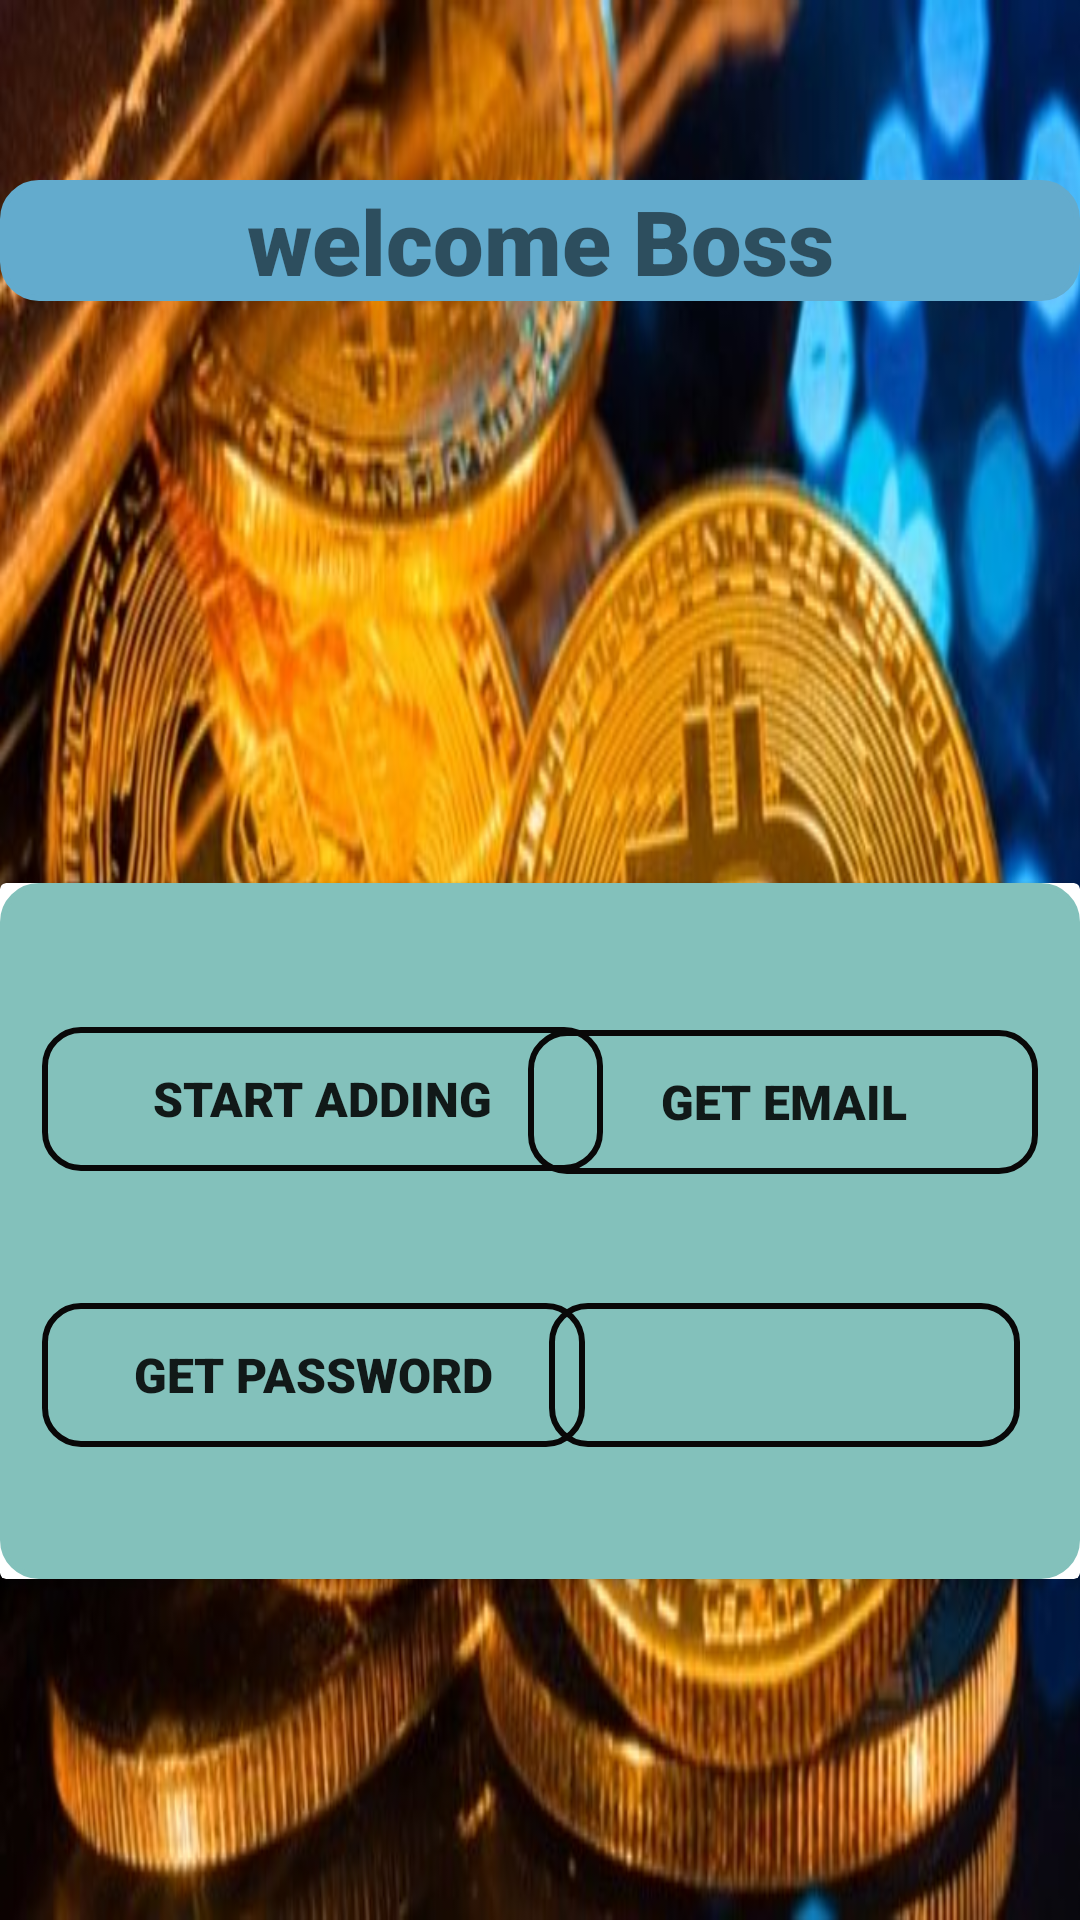

The Android layout XML behind this screen, and the referenced resources:
<!-- AndroidManifest.xml: application theme AppTheme -->
<!-- res/layout/fragment_manager_home.xml -->
<?xml version="1.0" encoding="utf-8"?>
<androidx.constraintlayout.widget.ConstraintLayout xmlns:android="http://schemas.android.com/apk/res/android"
    xmlns:tools="http://schemas.android.com/tools"
    android:layout_width="match_parent"
    android:layout_height="match_parent"
    xmlns:app="http://schemas.android.com/apk/res-auto"
    android:background="@drawable/boss"
    tools:context=".presentation.screens.home.ManagerHomeFragment">

    <TextView
        android:id="@+id/title_HomeBoss"
        android:layout_width="match_parent"
        android:layout_height="wrap_content"
        android:layout_marginTop="60dp"
        android:background="@drawable/btn_top"
        android:fontFamily="sans-serif-black"
        android:gravity="center"
        android:backgroundTint="#63ABCD"
        android:text="welcome Boss"
        android:textSize="30sp"
        app:layout_constraintEnd_toEndOf="parent"
        app:layout_constraintHorizontal_bias="0.0"
        app:layout_constraintStart_toStartOf="parent"
        app:layout_constraintTop_toTopOf="parent" />

    <androidx.cardview.widget.CardView
        android:id="@+id/cardViewBoss"
        android:layout_width="match_parent"
        android:layout_height="232dp"
        android:layout_marginTop="80dp"
        android:background="@drawable/btn_top"
        app:layout_constraintBottom_toBottomOf="parent"
        app:layout_constraintEnd_toEndOf="parent"
        app:layout_constraintStart_toStartOf="parent"
        app:layout_constraintTop_toBottomOf="@+id/title_HomeBoss">

        <RelativeLayout
            android:layout_width="match_parent"
            android:layout_height="match_parent"
            android:background="@drawable/btn_top"
            android:backgroundTint="#83C1BB">


            <Button
                android:id="@+id/btn"
                android:layout_width="156dp"
                android:layout_height="wrap_content"
                android:layout_below="@+id/btn_GetEmailBoss"
                android:layout_alignStart="@+id/btn_GetEmailBoss"
                android:layout_alignEnd="@+id/btn_GetEmailBoss"
                android:layout_marginStart="7dp"
                android:layout_marginTop="43dp"
                android:layout_marginEnd="6dp"
                android:background="@drawable/btn_top"
                android:fontFamily="sans-serif-black"
                android:text=""
                android:textSize="16sp" />

            <Button
                android:id="@+id/btn_StartBoss"
                android:layout_width="187dp"
                android:layout_height="wrap_content"
                android:layout_alignParentStart="true"
                android:layout_alignParentTop="true"
                android:layout_marginStart="14dp"
                android:layout_marginTop="48dp"
                android:background="@drawable/btn_top"
                android:fontFamily="sans-serif-black"
                android:text="Start Adding"
                android:textSize="16sp" />

            <Button
                android:id="@+id/btn_GetEmailBoss"
                android:layout_width="170dp"
                android:layout_height="wrap_content"
                android:layout_alignParentTop="true"
                android:layout_alignParentEnd="true"
                android:layout_marginTop="49dp"
                android:layout_marginEnd="14dp"
                android:background="@drawable/btn_top"
                android:fontFamily="sans-serif-black"
                android:text="Get Email"
                android:textSize="16sp" />

            <Button
                android:id="@+id/btn_GetPasswordBoss"
                android:layout_width="181dp"
                android:layout_height="wrap_content"
                android:layout_below="@+id/btn_StartBoss"
                android:layout_alignParentStart="true"
                android:layout_marginStart="14dp"
                android:layout_marginTop="44dp"
                android:background="@drawable/btn_top"
                android:fontFamily="sans-serif-black"
                android:text="Get Password"
                android:textSize="16sp">

            </Button>

        </RelativeLayout>

    </androidx.cardview.widget.CardView>

</androidx.constraintlayout.widget.ConstraintLayout>
<!-- resources referenced by this layout -->
<resources>
  <!-- drawable boss: jpg bitmap (drawable, 59260 bytes) -->
  <!-- drawable btn_top (drawable) -->
  <?xml version="1.0" encoding="utf-8"?>
  <shape xmlns:android="http://schemas.android.com/apk/res/android" android:shape="rectangle">
  
      <stroke android:color="#090808" android:width="2dp"/>
      <corners android:radius="12dp"/>
  
  </shape>
  <style name="AppTheme" parent="Theme.MaterialComponents.Light.NoActionBar">
          
          <item name="colorPrimary">@color/colorPrimaryDark</item>
          <item name="colorPrimaryDark">@color/colorPrimaryDark</item>
          <item name="colorAccent">@color/colorAccent</item>
      </style>
  <color name="colorPrimaryDark">#2B84AE</color>
  <color name="colorAccent">#76DA03</color>
</resources>
